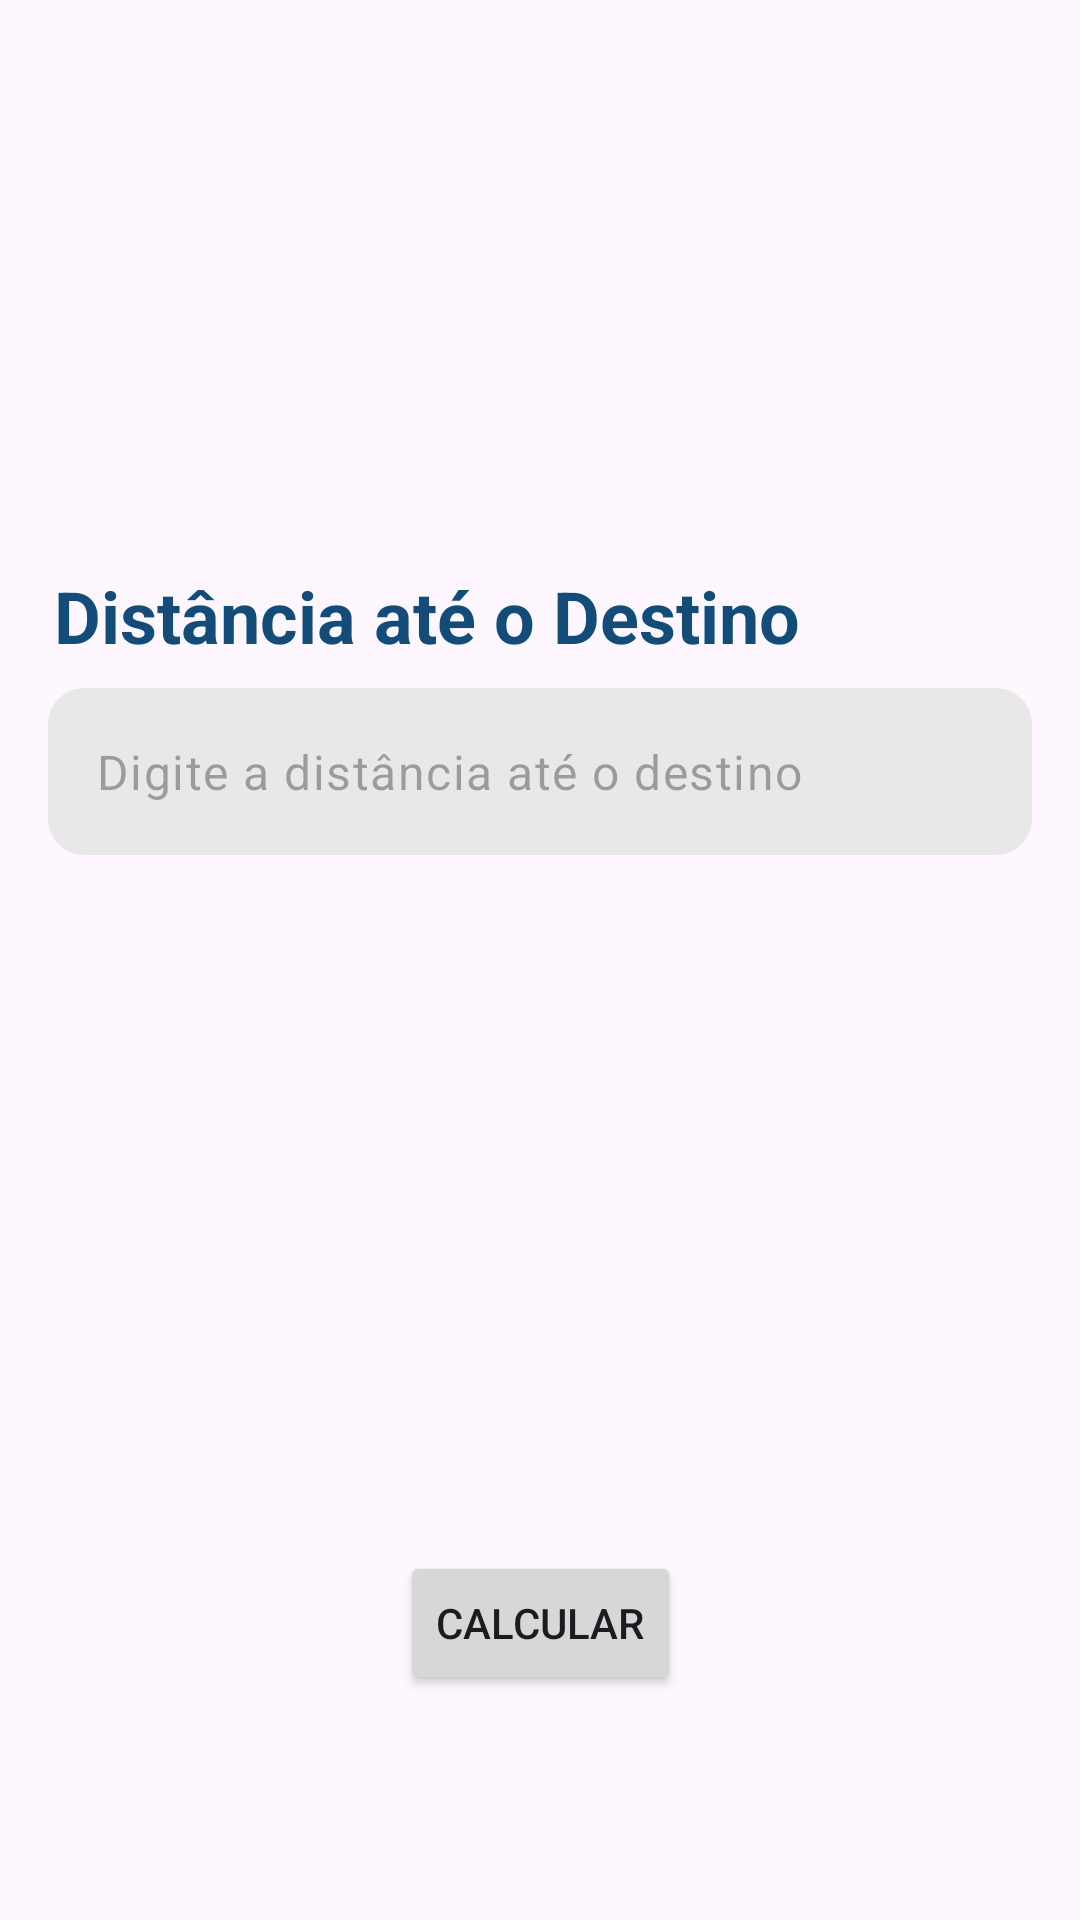

Reconstruct the res/layout file that produces this screen, plus the resources it refers to.
<!-- AndroidManifest.xml: application theme Theme.Calculadora_combustivel -->
<!-- res/layout/activity_distancia_destino.xml -->
<?xml version="1.0" encoding="utf-8"?>
<androidx.constraintlayout.widget.ConstraintLayout xmlns:android="http://schemas.android.com/apk/res/android"
    xmlns:app="http://schemas.android.com/apk/res-auto"
    xmlns:tools="http://schemas.android.com/tools"
    android:layout_width="match_parent"
    android:layout_height="match_parent"
    tools:context=".DistanciaDestino">

    <com.google.android.material.textfield.TextInputLayout
        android:id="@+id/textInputLayout"
        android:layout_width="match_parent"
        android:layout_height="wrap_content"
        android:layout_marginStart="16dp"
        android:layout_marginEnd="16dp"
        app:hintEnabled="false"
        app:layout_constraintBottom_toBottomOf="@+id/btn_calcular"
        app:layout_constraintEnd_toEndOf="parent"
        app:layout_constraintStart_toStartOf="parent">

        <com.google.android.material.textfield.TextInputEditText
            android:id="@+id/edt_distancia"
            android:layout_width="match_parent"
            android:layout_height="wrap_content"
            android:layout_marginBottom="280dp"
            android:background="@drawable/rounded_bg"
            android:hint="Digite a distância até o destino"
            android:inputType="numberDecimal"
            android:maxLength="4" />
    </com.google.android.material.textfield.TextInputLayout>

    <TextView
        android:id="@+id/tela_distancia"
        android:layout_width="wrap_content"
        android:layout_height="wrap_content"
        android:layout_marginLeft="18sp"
        android:layout_marginBottom="8dp"
        android:text="Distância até o Destino"
        android:textColor="@color/main_002"
        android:textSize="24dp"
        android:textStyle="bold"
        app:layout_constraintBottom_toTopOf="@+id/textInputLayout"
        app:layout_constraintStart_toStartOf="parent" />

    <Button
        android:id="@+id/btn_calcular"
        android:layout_width="wrap_content"
        android:layout_height="wrap_content"
        android:layout_margin="75dp"
        android:text="Calcular"
        app:layout_constraintBottom_toBottomOf="parent"
        app:layout_constraintEnd_toEndOf="parent"
        app:layout_constraintStart_toStartOf="parent" />

</androidx.constraintlayout.widget.ConstraintLayout>
<!-- resources referenced by this layout -->
<resources>
  <color name="main_002">#134c78</color>
  <!-- drawable rounded_bg (drawable) -->
  <?xml version="1.0" encoding="utf-8"?>
  <shape xmlns:android="http://schemas.android.com/apk/res/android">
      <solid android:color="#e8e8e8" />
      <corners android:radius="12dp"/>
  
  </shape>
  <style name="Theme.Calculadora_combustivel" parent="Base.Theme.Calculadora_combustivel" />
  <style name="Base.Theme.Calculadora_combustivel" parent="Theme.Material3.DayNight.NoActionBar">
          
          
          <item name="colorPrimary">@color/main_001</item>
          <item name="android:statusBarColor">@color/main_001</item>
  
      </style>
  <color name="main_001">#387b81</color>
</resources>
